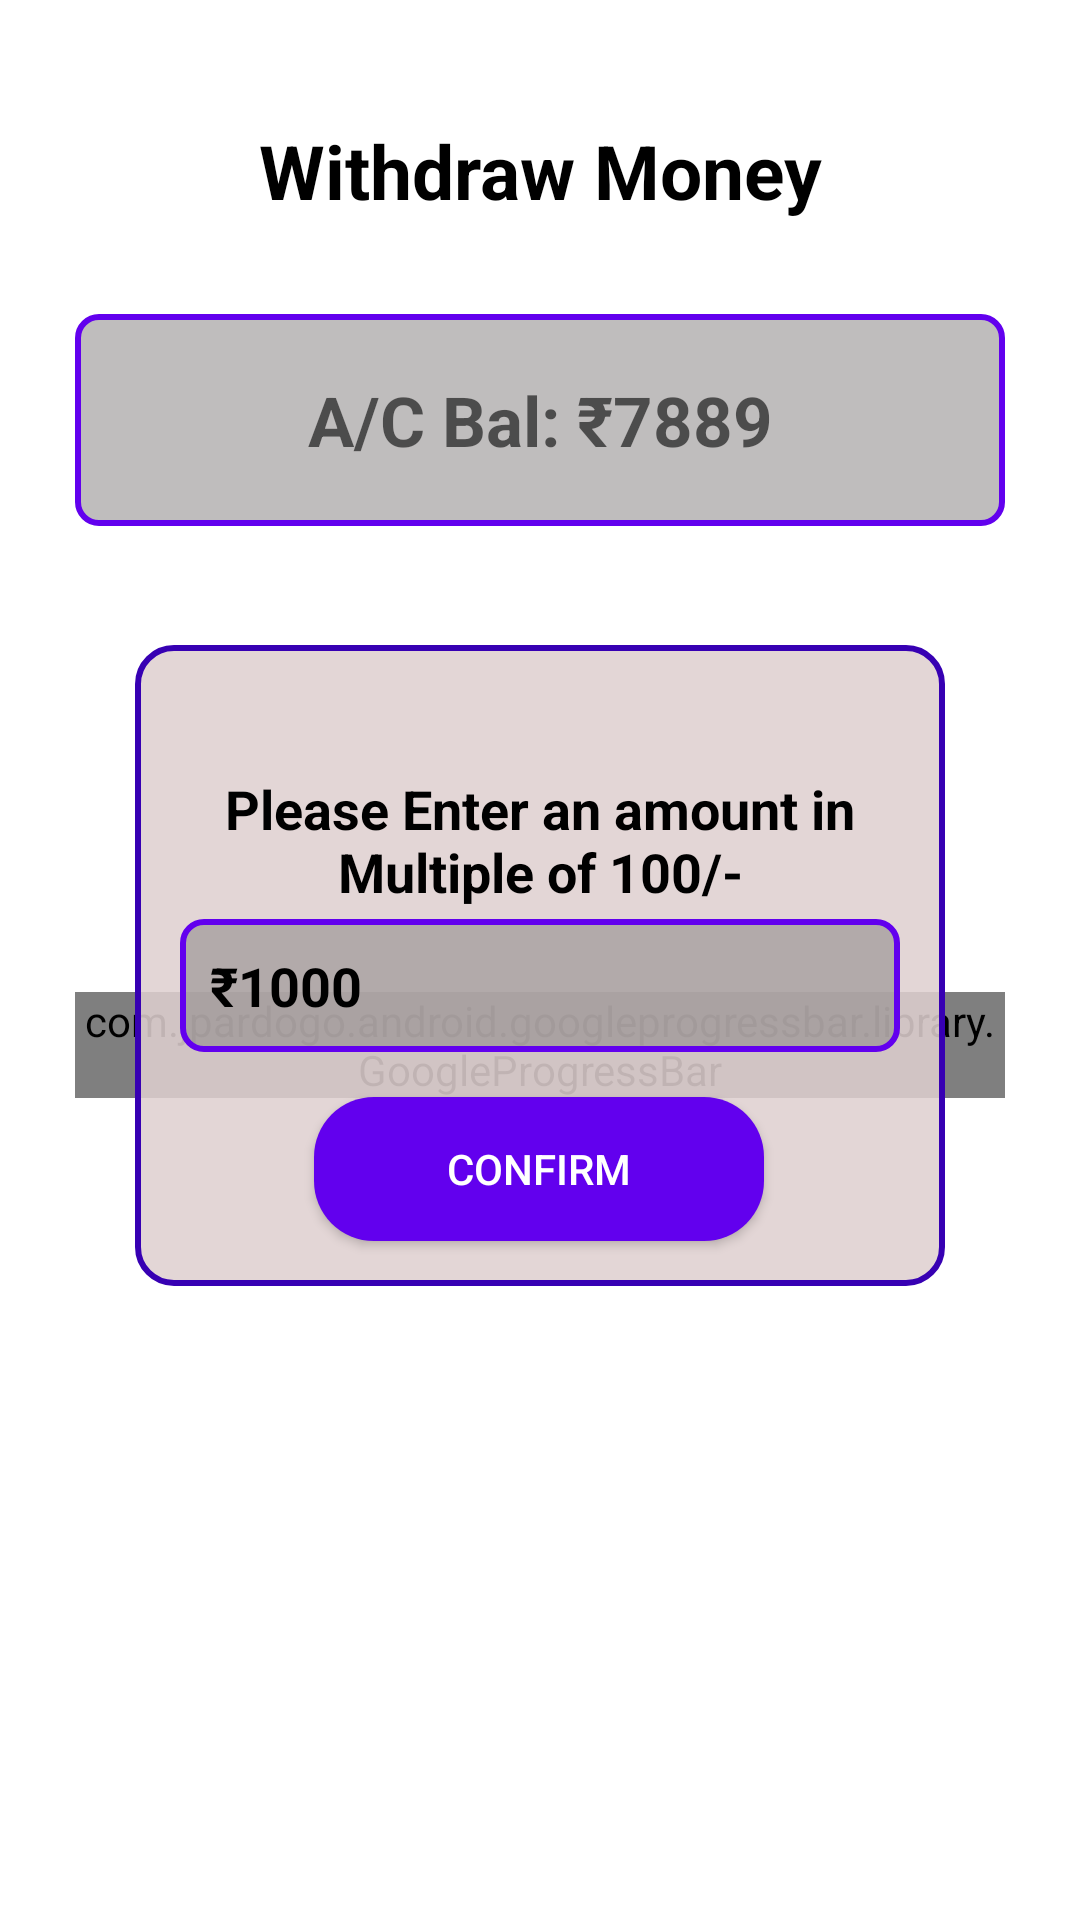

Produce the Android XML layout that renders to this screen, including the resource entries it uses.
<!-- AndroidManifest.xml: application theme Theme.ATM -->
<!-- res/layout/activity_with_drawal_page.xml -->
<?xml version="1.0" encoding="utf-8"?>
<androidx.constraintlayout.widget.ConstraintLayout xmlns:android="http://schemas.android.com/apk/res/android"
    xmlns:app="http://schemas.android.com/apk/res-auto"
    xmlns:gbp="http://schemas.android.com/apk/res-auto"
    xmlns:tools="http://schemas.android.com/tools"
    android:layout_width="match_parent"
    android:layout_height="match_parent"
    android:background="@color/white"
    android:padding="25dp"
    tools:context=".WithDrawalPage">

    <TextView
        android:id="@+id/acBar"
        android:layout_width="match_parent"
        android:layout_height="wrap_content"
        android:padding="15dp"
        android:text="Withdraw Money"
        android:textAlignment="center"
        android:textColor="@color/black"
        android:textSize="25sp"
        android:textStyle="bold"
        app:layout_constraintEnd_toEndOf="parent"
        app:layout_constraintStart_toStartOf="parent"
        app:layout_constraintTop_toTopOf="parent" />

    <TextView
        android:id="@+id/bal"
        android:layout_width="match_parent"
        android:layout_height="wrap_content"
        android:layout_marginTop="16dp"
        android:background="@drawable/edit_text_col"
        android:ems="20"
        android:hint="A/C Bal: ₹7889"
        android:padding="20dp"
        android:textAlignment="center"
        android:textColor="@color/black"
        android:textSize="23sp"
        android:textStyle="bold"
        app:layout_constraintTop_toBottomOf="@+id/acBar"
        tools:layout_editor_absoluteX="25dp" />

    <com.jpardogo.android.googleprogressbar.library.GoogleProgressBar
        android:id="@+id/withdrawl_progress"
        android:layout_width="wrap_content"
        android:layout_height="wrap_content"
        app:layout_constraintBottom_toBottomOf="parent"
        app:layout_constraintEnd_toEndOf="parent"
        app:layout_constraintHorizontal_bias="0.498"
        app:layout_constraintStart_toStartOf="parent"
        app:layout_constraintTop_toTopOf="parent"
        app:layout_constraintVertical_bias="0.551"
        gbp:type="chrome_floating_circles"
        tools:ignore="MissingClass" />

    <androidx.constraintlayout.widget.ConstraintLayout
        android:id="@+id/constraintLayout"
        android:layout_width="match_parent"
        android:layout_height="wrap_content"
        android:layout_margin="20dp"
        android:layout_marginBottom="16dp"
        android:background="@drawable/bg"
        app:layout_constraintBottom_toBottomOf="parent"
        app:layout_constraintTop_toBottomOf="@+id/bal"
        app:layout_constraintVertical_bias="0.105"
        tools:ignore="MissingConstraints"
        tools:layout_editor_absoluteX="0dp">

        <TextView
            android:id="@+id/textView4"
            android:layout_width="match_parent"
            android:layout_height="wrap_content"
            android:layout_marginTop="15dp"
            android:text="Please Enter an amount in Multiple of 100/-"
            android:textAlignment="center"
            android:textColor="@color/black"
            android:textSize="18sp"
            android:textStyle="bold"
            app:layout_constraintBottom_toBottomOf="parent"
            app:layout_constraintTop_toTopOf="parent"
            app:layout_constraintVertical_bias="0.178"
            tools:layout_editor_absoluteX="0dp" />

        <EditText
            android:id="@+id/txtWidthdrawlAmount"
            android:layout_width="0dp"
            android:layout_height="wrap_content"
            android:layout_marginStart="15dp"
            android:layout_marginEnd="15dp"
            android:background="@drawable/edit_text_col"
            android:hint="₹1000"

            android:inputType="number"
            android:padding="10dp"
            android:textColor="@color/black"
            android:textColorHint="@color/hintColour"
            android:textStyle="bold"
            app:layout_constraintBottom_toBottomOf="parent"
            app:layout_constraintEnd_toEndOf="parent"
            app:layout_constraintHorizontal_bias="0.497"
            app:layout_constraintStart_toStartOf="parent"
            app:layout_constraintTop_toBottomOf="@+id/textView4"
            app:layout_constraintVertical_bias="0.044" />

        <Button
            android:id="@+id/withdrawBtn"
            android:layout_width="150dp"
            android:layout_height="wrap_content"
            android:layout_marginTop="15dp"
            android:layout_marginBottom="15dp"
            android:background="@drawable/btn_background"
            android:text="Confirm"
            android:textAlignment="center"
            android:textColor="@color/white"
            app:layout_constraintBottom_toBottomOf="parent"
            app:layout_constraintEnd_toEndOf="parent"
            app:layout_constraintHorizontal_bias="0.498"
            app:layout_constraintStart_toStartOf="parent"
            app:layout_constraintTop_toBottomOf="@+id/txtWidthdrawlAmount"
            app:layout_constraintVertical_bias="0.107"
            tools:ignore="InvalidId" />
    </androidx.constraintlayout.widget.ConstraintLayout>


</androidx.constraintlayout.widget.ConstraintLayout>
<!-- resources referenced by this layout -->
<resources>
  <color name="black">#FF000000</color>
  <color name="white">#FFFFFFFF</color>
  <!-- drawable bg (drawable) -->
  <?xml version="1.0" encoding="utf-8"?>
  <shape xmlns:android="http://schemas.android.com/apk/res/android">
      <corners
          android:radius="12dp"
          />
          <stroke
              android:color="@color/purple_700"
              android:width="2dp"
              />
          <solid
              android:color="#DCDFD0D0"
           />
  </shape>
  <!-- drawable btn_background (drawable) -->
  <?xml version="1.0" encoding="utf-8"?>
  <shape xmlns:android="http://schemas.android.com/apk/res/android">
  
      <solid
          android:color="@color/purple_500"/>
      <corners
          android:radius="20dp"/>
  
  
  </shape>
  <!-- drawable edit_text_col (drawable) -->
  <?xml version="1.0" encoding="utf-8"?>
  <shape xmlns:android="http://schemas.android.com/apk/res/android">
  <corners
      android:radius="7dp"
      />
  <stroke
      android:color="@color/design_default_color_primary"
      android:width="2dp"
      />
      <solid
          android:color="#8A8A8585"
          />
  
  </shape>
  <style name="Theme.ATM" parent="Theme.AppCompat.DayNight.NoActionBar">
          
          <item name="colorPrimary">@color/purple_500</item>
          <item name="colorPrimaryVariant">@color/purple_700</item>
          <item name="colorOnPrimary">@color/white</item>
          
          <item name="colorSecondary">#03FA0D</item>
          <item name="colorSecondaryVariant">#03FA0D</item>
          <item name="colorOnSecondary">@color/black</item>
          
          <item name="android:statusBarColor" tools:targetApi="l">?attr/colorPrimaryVariant</item>
          
      </style>
  <color name="purple_700">#FF3700B3</color>
  <color name="purple_500">#FF6200EE</color>
</resources>
